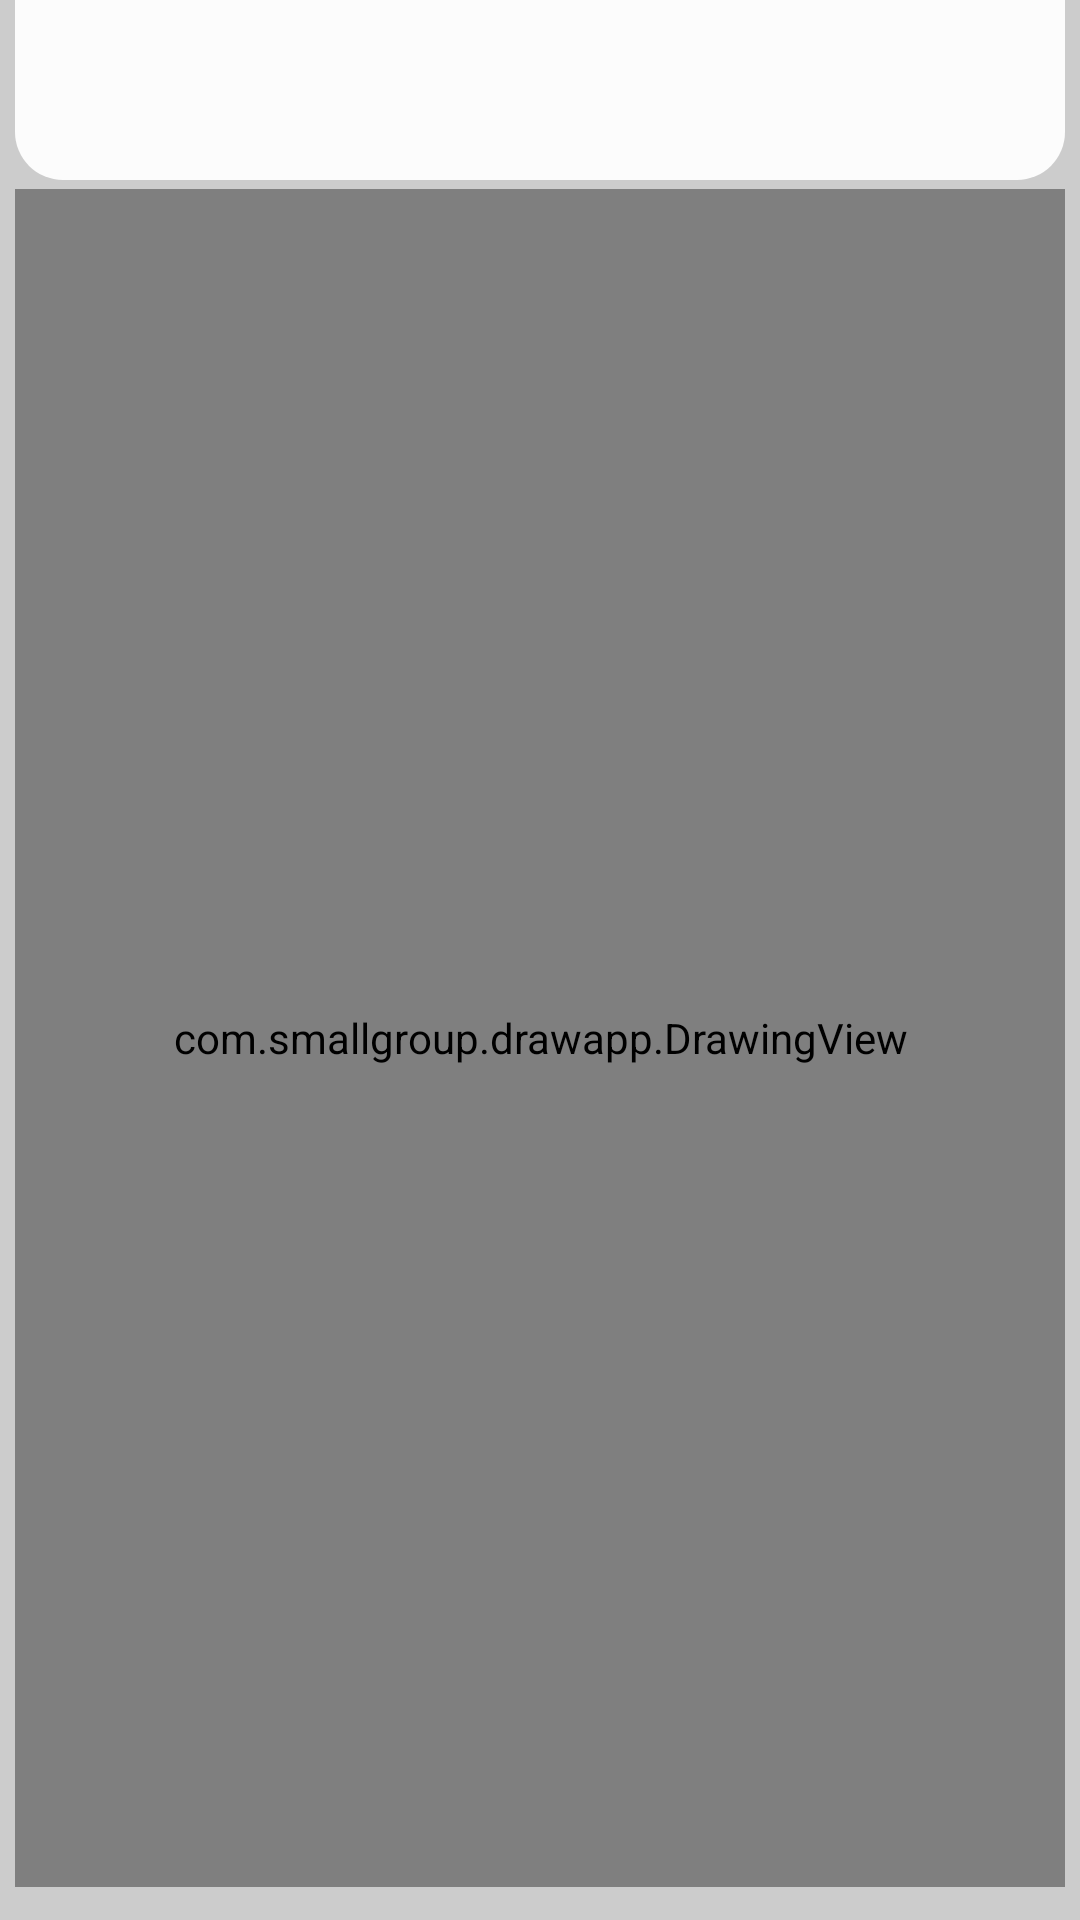

Produce the Android XML layout that renders to this screen, including the resource entries it uses.
<!-- AndroidManifest.xml: application theme Theme.DrawApp -->
<!-- res/layout/activity_main.xml -->
<?xml version="1.0" encoding="utf-8"?>
<LinearLayout
    xmlns:android="http://schemas.android.com/apk/res/android"
    xmlns:app="http://schemas.android.com/apk/res-auto"
    xmlns:tools="http://schemas.android.com/tools"
    android:layout_width="match_parent"
    android:layout_height="match_parent"
    android:background="#FFCCCCCC"
    android:orientation="vertical"
    tools:context=".MainActivity">

    <LinearLayout
        android:background="@drawable/round"
        android:layout_width="match_parent"
        android:layout_height="60dp"
        android:layout_gravity="center"
        android:paddingHorizontal="50dp"
        android:layout_marginHorizontal="5dp"
        android:orientation="horizontal" >



        <ImageView
            android:id="@+id/brush_btn"
            android:layout_width="wrap_content"
            android:layout_height="fill_parent"
            android:contentDescription="@string/brush"
            android:src="@mipmap/kist" />

        <ImageView
            android:id="@+id/erase_btn"
            android:layout_width="wrap_content"
            android:layout_height="fill_parent"
            android:contentDescription="@string/erase"
            android:src="@mipmap/lastik" />

        <ImageView
            android:id="@+id/new_btn"
            android:layout_width="wrap_content"
            android:layout_height="fill_parent"
            android:contentDescription="@string/start_new"
            android:src="@mipmap/new_img" />

        <ImageView
            android:id="@+id/save_btn"
            android:layout_width="wrap_content"
            android:layout_height="match_parent"
            android:contentDescription="@string/save"
            android:src="@mipmap/save" />

    </LinearLayout>

    <com.smallgroup.drawapp.DrawingView
        android:id="@+id/drawing"
        android:layout_width="fill_parent"
        android:layout_height="0dp"
        android:layout_marginBottom="3dp"
        android:layout_marginLeft="5dp"
        android:layout_marginRight="5dp"
        android:layout_marginTop="3dp"
        android:layout_weight="1"
        android:background="#FFFFFFFF"/>

    <LinearLayout
        android:layout_width="wrap_content"
        android:layout_height="wrap_content"
        android:layout_gravity="center"
        android:orientation="vertical" >

        
        <LinearLayout
            android:id="@+id/paint_colors"
            android:layout_width="wrap_content"
            android:layout_height="wrap_content"
            android:orientation="horizontal" >

            <ImageButton
                android:layout_width="@dimen/large_brush"
                android:layout_height="@dimen/large_brush"
                android:layout_margin="2dp"
                android:background="#FF660000"
                android:contentDescription="@string/paint"
                android:onClick="paintClicked"
                android:src="@drawable/paint"
                android:tag="#FF660000" />

            <ImageButton
                android:layout_width="@dimen/large_brush"
                android:layout_height="@dimen/large_brush"
                android:layout_margin="2dp"
                android:background="#FFFF0000"
                android:contentDescription="@string/paint"
                android:onClick="paintClicked"
                android:src="@drawable/paint"
                android:tag="#FFFF0000" />

            <ImageButton
                android:layout_width="@dimen/large_brush"
                android:layout_height="@dimen/large_brush"
                android:layout_margin="2dp"
                android:background="#FFFF6600"
                android:contentDescription="@string/paint"
                android:onClick="paintClicked"
                android:src="@drawable/paint"
                android:tag="#FFFF6600" />

            <ImageButton
                android:layout_width="@dimen/large_brush"
                android:layout_height="@dimen/large_brush"
                android:layout_margin="2dp"
                android:background="#FFFFCC00"
                android:contentDescription="@string/paint"
                android:onClick="paintClicked"
                android:src="@drawable/paint"
                android:tag="#FFFFCC00" />

            <ImageButton
                android:layout_width="@dimen/large_brush"
                android:layout_height="@dimen/large_brush"
                android:layout_margin="2dp"
                android:background="#FF009900"
                android:contentDescription="@string/paint"
                android:onClick="paintClicked"
                android:src="@drawable/paint"
                android:tag="#FF009900" />

            <ImageButton
                android:layout_width="@dimen/large_brush"
                android:layout_height="@dimen/large_brush"
                android:layout_margin="2dp"
                android:background="#FF009999"
                android:contentDescription="@string/paint"
                android:onClick="paintClicked"
                android:src="@drawable/paint"
                android:tag="#FF009999" />

        </LinearLayout>
        
        <LinearLayout
            android:layout_width="wrap_content"
            android:layout_height="wrap_content"
            android:orientation="horizontal" >

            <ImageButton
                android:layout_width="@dimen/large_brush"
                android:layout_height="@dimen/large_brush"
                android:layout_margin="2dp"
                android:background="#FF0000FF"
                android:contentDescription="@string/paint"
                android:onClick="paintClicked"
                android:src="@drawable/paint"
                android:tag="#FF0000FF" />

            <ImageButton
                android:layout_width="@dimen/large_brush"
                android:layout_height="@dimen/large_brush"
                android:layout_margin="2dp"
                android:background="#FF990099"
                android:contentDescription="@string/paint"
                android:onClick="paintClicked"
                android:src="@drawable/paint"
                android:tag="#FF990099" />

            <ImageButton
                android:layout_width="@dimen/large_brush"
                android:layout_height="@dimen/large_brush"
                android:layout_margin="2dp"
                android:background="#FFFF6666"
                android:contentDescription="@string/paint"
                android:onClick="paintClicked"
                android:src="@drawable/paint"
                android:tag="#FFFF6666" />

            <ImageButton
                android:layout_width="@dimen/large_brush"
                android:layout_height="@dimen/large_brush"
                android:layout_margin="2dp"
                android:background="#FFFFFFFF"
                android:contentDescription="@string/paint"
                android:onClick="paintClicked"
                android:src="@drawable/paint"
                android:tag="#FFFFFFFF" />

            <ImageButton
                android:layout_width="@dimen/large_brush"
                android:layout_height="@dimen/large_brush"
                android:layout_margin="2dp"
                android:background="#FF787878"
                android:contentDescription="@string/paint"
                android:onClick="paintClicked"
                android:src="@drawable/paint"
                android:tag="#FF787878" />

            <ImageButton
                android:layout_width="@dimen/large_brush"
                android:layout_height="@dimen/large_brush"
                android:layout_margin="2dp"
                android:background="#FF000000"
                android:contentDescription="@string/paint"
                android:onClick="paintClicked"
                android:src="@drawable/paint"
                android:tag="#FF000000" />

        </LinearLayout>

    </LinearLayout>


</LinearLayout>
<!-- resources referenced by this layout -->
<resources>
  <!-- drawable paint (drawable) -->
  <?xml version="1.0" encoding="utf-8"?>
  <layer-list
      xmlns:android="http://schemas.android.com/apk/res/android" >
      <item>
          <shape android:shape="rectangle" >
              <stroke
                  android:width="4dp"
                  android:color="#FFCCCCCC" />
              <solid android:color="#00000000" />
              <padding
                  android:bottom="0dp"
                  android:left="0dp"
                  android:right="0dp"
                  android:top="0dp" />
          </shape>
      </item>
      <item>
          <shape>
              <stroke
                  android:width="4dp"
                  android:color="#FFCCCCCC" />
              <solid android:color="#00000000" />
              <corners android:radius="10dp" />
          </shape>
      </item>
  </layer-list>
  <!-- drawable round (drawable) -->
  <?xml version="1.0" encoding="utf-8"?>
  <shape xmlns:android="http://schemas.android.com/apk/res/android"
      android:shape="rectangle">
      <solid android:color="#eeffffff" />
      <corners android:bottomRightRadius="16dp"
          android:bottomLeftRadius="16dp" />
  </shape>
  <!-- mipmap kist (mipmap-anydpi-v26) -->
  <?xml version="1.0" encoding="utf-8"?>
  <adaptive-icon xmlns:android="http://schemas.android.com/apk/res/android">
      <background android:drawable="@color/kist_background"/>
      <foreground android:drawable="@mipmap/kist_foreground"/>
  </adaptive-icon>
  <!-- mipmap lastik (mipmap-anydpi-v26) -->
  <?xml version="1.0" encoding="utf-8"?>
  <adaptive-icon xmlns:android="http://schemas.android.com/apk/res/android">
      <background android:drawable="@color/lastik_background"/>
      <foreground android:drawable="@mipmap/lastik_foreground"/>
  </adaptive-icon>
  <!-- mipmap new_img (mipmap-anydpi-v26) -->
  <?xml version="1.0" encoding="utf-8"?>
  <adaptive-icon xmlns:android="http://schemas.android.com/apk/res/android">
      <background android:drawable="@color/new_img_background"/>
      <foreground android:drawable="@mipmap/new_img_foreground"/>
  </adaptive-icon>
  <string name="brush">Brush</string>
  <string name="erase">Erase</string>
  <string name="paint">Paint</string>
  <string name="save">Save</string>
  <string name="start_new">New</string>
  <style name="Theme.DrawApp" parent="Theme.MaterialComponents.DayNight.NoActionBar">
          
          <item name="colorPrimary">@color/purple_500</item>
          <item name="colorPrimaryVariant">@color/purple_700</item>
          <item name="colorOnPrimary">@color/black</item>
          
          <item name="colorSecondary">@color/teal_200</item>
          <item name="colorSecondaryVariant">@color/teal_700</item>
          <item name="colorOnSecondary">@color/black</item>
          
          <item name="android:statusBarColor" tools:targetApi="l">?attr/colorPrimaryVariant</item>
          
      </style>
  <color name="kist_background">#FFFFFF</color>
  <color name="lastik_background">#FFFFFF</color>
  <color name="new_img_background">#FFFFFF</color>
  <color name="purple_500">#FF6200EE</color>
  <color name="purple_700">#FF3700B3</color>
  <color name="black">#FF000000</color>
  <color name="teal_200">#FF03DAC5</color>
  <color name="teal_700">#FF018786</color>
</resources>
